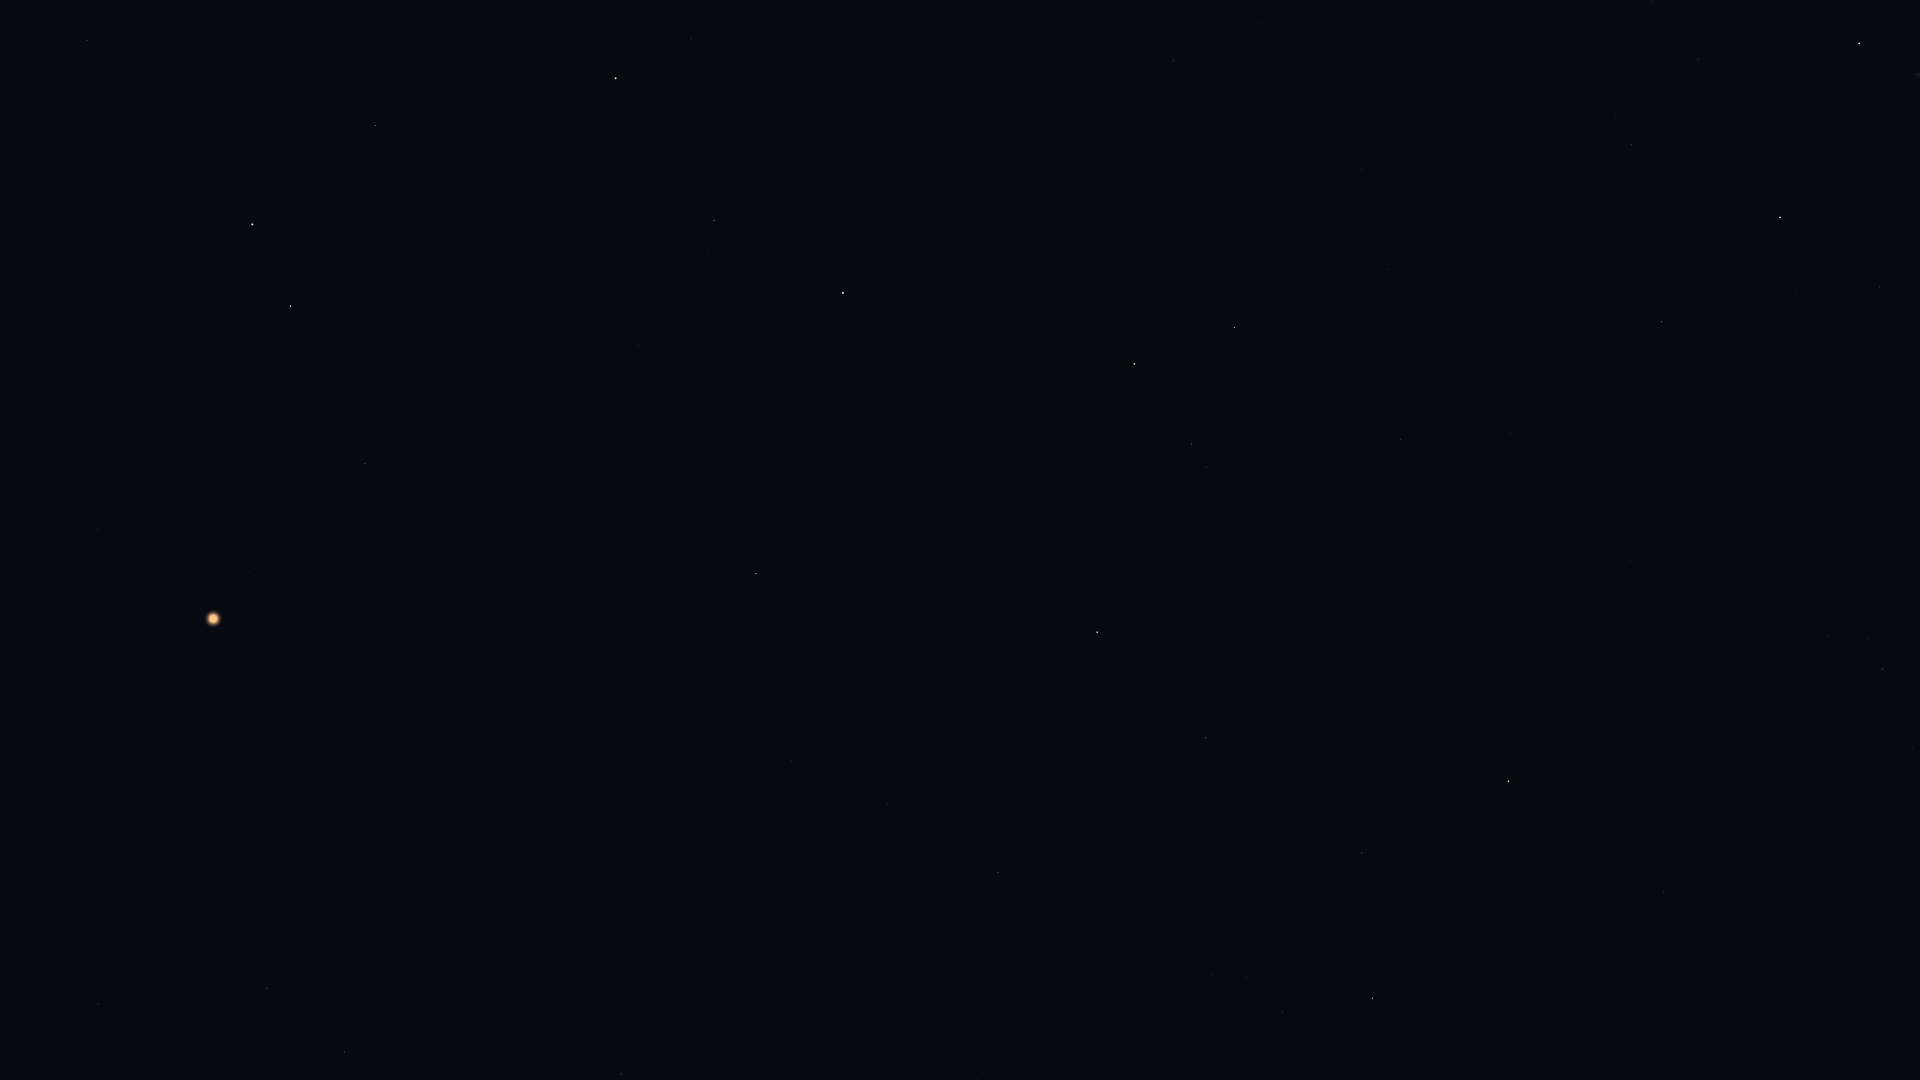

The file beside this chart, header and first rows:
Star_ID, Name, X, Y
677, Alpheratz, 843, 293
1067, Algenib, 756, 574
1547, Citadelle, 721, 590
1645, HIP 1645, 687, 710
3092, HIP 3092, 714, 220
3760, HIP 3760, 540, 696
4436, HIP 4436, 691, 38
4889, HIP 4889, 617, 168
4906, HIP 4906, 466, 664
5447, Mirach, 616, 78
5737, Revati, 408, 656
5742, HIP 5742, 516, 300
6193, HIP 6193, 509, 235
6643, Bélénos, 493, 199
7007, HIP 7007, 312, 662
7097, Alpherg, 365, 463
7884, HIP 7884, 247, 659
8198, Torcular, 250, 572
8645, Baten Kaitos, 98, 1005
8796, Mothallah, 375, 126
8832, Mesarthim, 283, 340
8833, HIP 8833, 165, 690
8903, Sheratan, 290, 306
9487, Alrescha, 114, 685
9884, Hamal, 252, 224
13061, Lilii Borea, 121, 4
13209, Bharani, 87, 41
100453, Sadr, 1859, 43
101421, Aldulfin, 1913, 747
101769, Rotanev, 1883, 669
101958, Sualocin, 1868, 638
102488, Aljanah, 1780, 217
103527, Musica, 1765, 763
104521, HIP 104521, 1697, 780
104780, Solaris, 1678, 675
104858, HIP 104858, 1674, 783
104987, Kitalpha, 1664, 892
105570, HIP 105570, 1625, 855
107310, HIP 107310, 1511, 365
107315, Enif, 1509, 781
107354, HIP 107354, 1511, 433
109074, Sadalmelik, 1373, 998
109176, HIP 109176, 1400, 440
109352, HIP 109352, 1392, 270
109427, Biham, 1362, 853
109937, HIP 109937, 1362, 169
110395, Sadachbia, 1283, 1012
111104, HIP 111104, 1302, 50
111497, HIP 111497, 1211, 975
111710, Situla, 1187, 1063
112029, Homam, 1206, 738
112158, Matar, 1235, 328
112748, Sadalbari, 1192, 444
113881, Scheat, 1134, 364
113889, Fumalsamakah, 1070, 871
113963, Markab, 1097, 632
114322, Ebla, 1023, 997
114971, HIP 114971, 998, 872
115227, HIP 115227, 988, 826
115250, Salm, 1044, 444
... 8 more rows
